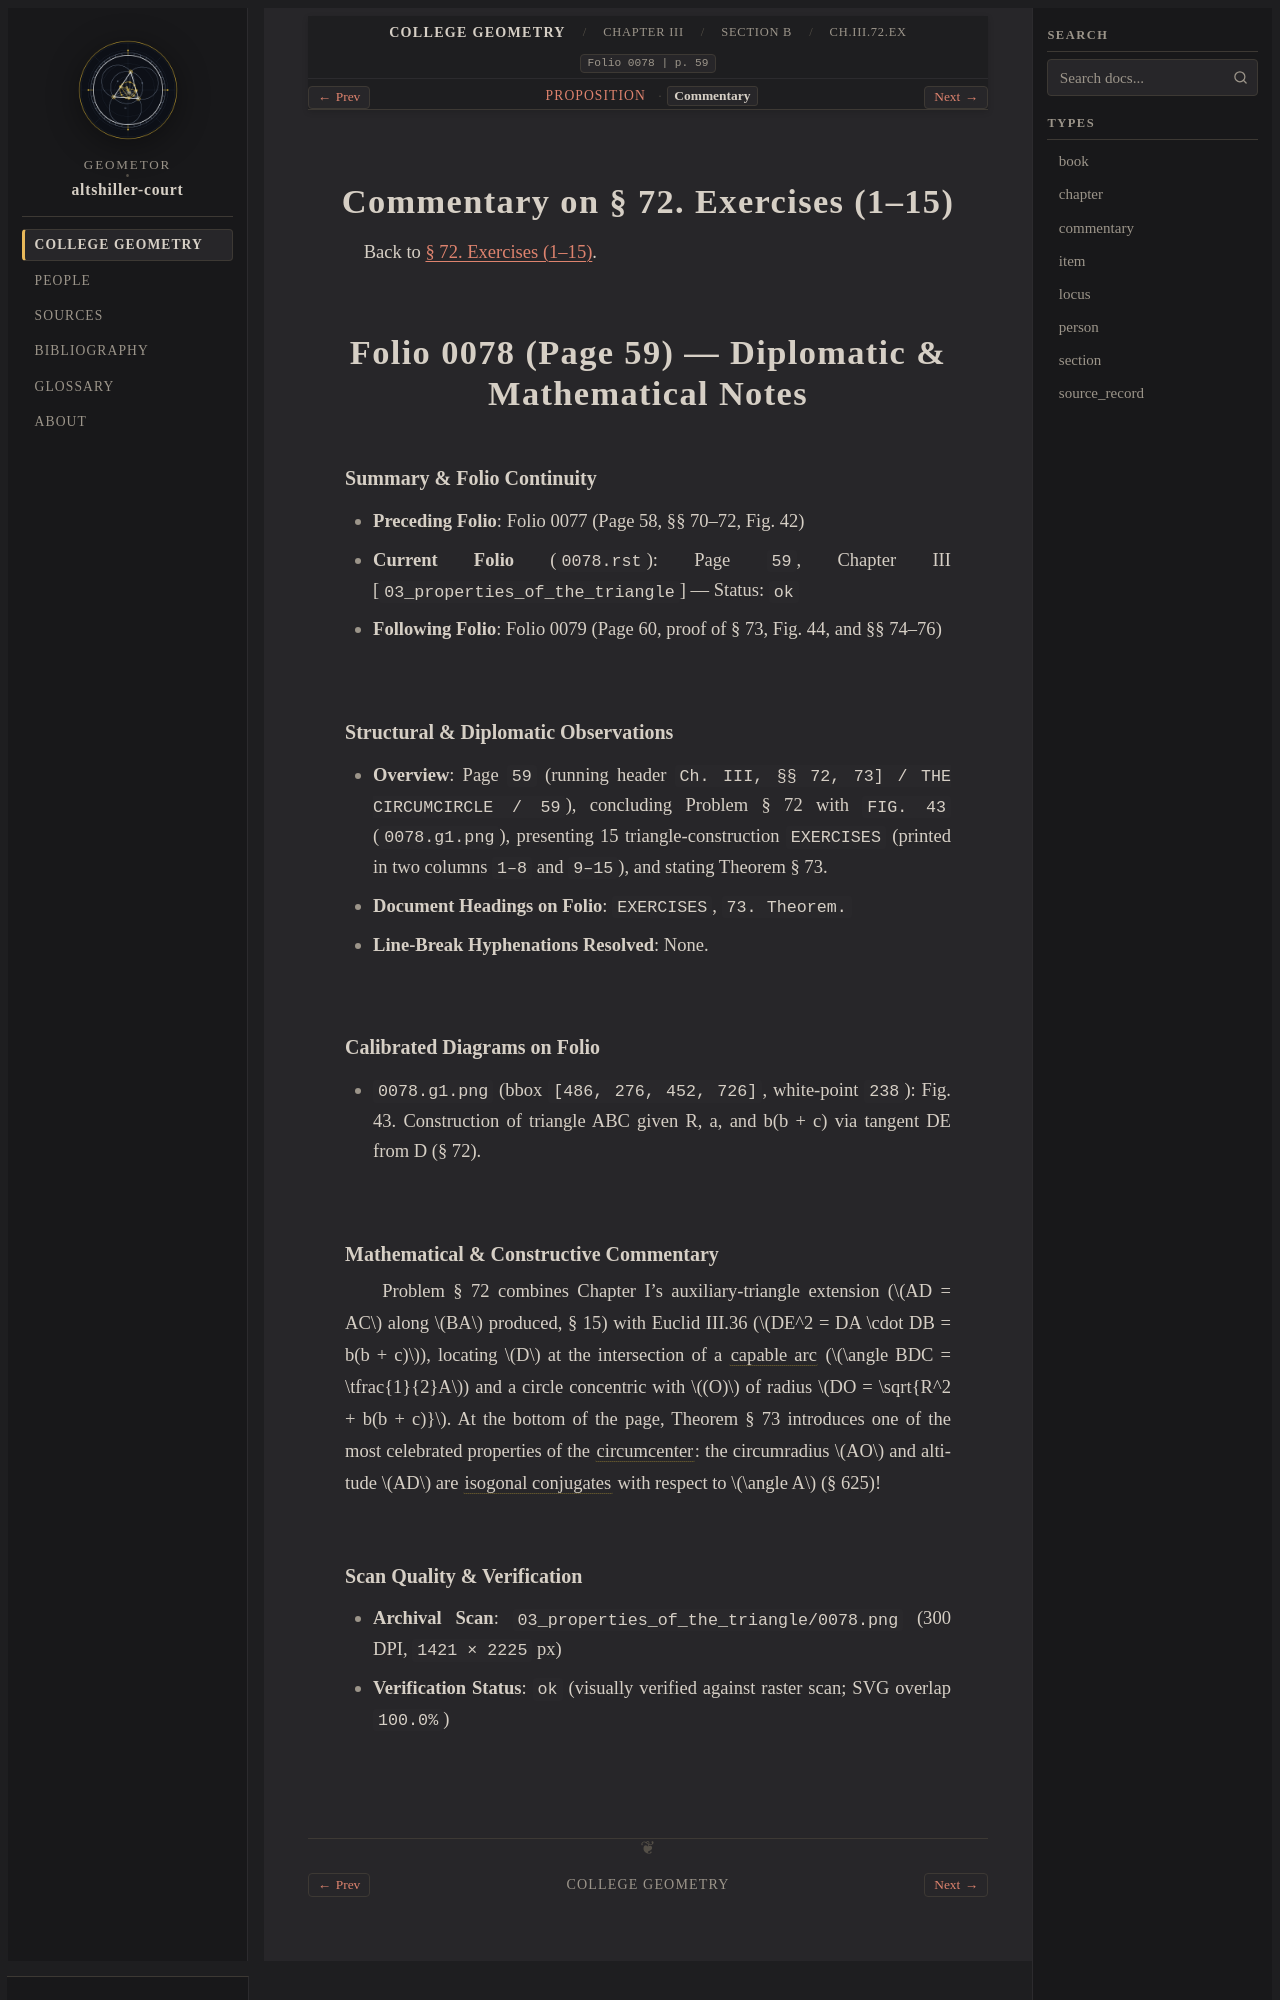

repository: geometor/altshiller-court · page: college_geometry/ch03-properties-of-the-triangle/b-the-circumcircle/072-exercises/commentary.html · generator: sphinx

:layout: book
:type: commentary
:canonical_id: Ch.III.72.Ex.commentary
:title: Commentary on § 72. Exercises (1–15)
:folio: 0078
:page: 59
:folios: 0078
:pages: 59

.. _ch03-art-072-exercises-commentary:

Commentary on § 72. Exercises (1–15)
====================================

Back to :ref:`§ 72. Exercises (1–15) <ch03-art-072-exercises>`.

Folio 0078 (Page 59) — Diplomatic & Mathematical Notes
=====================================================

Summary & Folio Continuity
~~~~~~~~~~~~~~~~~~~~~~~~~~

- **Preceding Folio**: Folio 0077 (Page 58, §§ 70–72, Fig. 42)
- **Current Folio** (``0078.rst``): Page ``59``, Chapter III [``03_properties_of_the_triangle``] — Status: ``ok``
- **Following Folio**: Folio 0079 (Page 60, proof of § 73, Fig. 44, and §§ 74–76)

Structural & Diplomatic Observations
~~~~~~~~~~~~~~~~~~~~~~~~~~~~~~~~~~~~

- **Overview**: Page ``59`` (running header ``Ch. III, §§ 72, 73] / THE CIRCUMCIRCLE / 59``), concluding Problem § 72 with ``FIG. 43`` (``0078.g1.png``), presenting 15 triangle-construction ``EXERCISES`` (printed in two columns ``1–8`` and ``9–15``), and stating Theorem § 73.
- **Document Headings on Folio**: ``EXERCISES``, ``73. Theorem.``
- **Line-Break Hyphenations Resolved**: None.

Calibrated Diagrams on Folio
~~~~~~~~~~~~~~~~~~~~~~~~~~~~

- ``0078.g1.png`` (bbox ``[486, 276, 452, 726]``, white-point ``238``): Fig. 43. Construction of triangle ABC given R, a, and b(b + c) via tangent DE from D (§ 72).

Mathematical & Constructive Commentary
~~~~~~~~~~~~~~~~~~~~~~~~~~~~~~~~~~~~~~

Problem § 72 combines Chapter I's auxiliary-triangle extension (:math:`AD = AC` along :math:`BA` produced, § 15) with Euclid III.36 (:math:`DE^2 = DA \cdot DB = b(b + c)`), locating :math:`D` at the intersection of a :term:`capable arc <subtended-angle-locus>` (:math:`\angle BDC = \tfrac{1}{2}A`) and a circle concentric with :math:`(O)` of radius :math:`DO = \sqrt{R^2 + b(b + c)}`. At the bottom of the page, Theorem § 73 introduces one of the most celebrated properties of the :term:`circumcenter <circumcenter>`: the circumradius :math:`AO` and altitude :math:`AD` are :term:`isogonal conjugates <isogonal-conjugates>` with respect to :math:`\angle A` (§ 625)!
